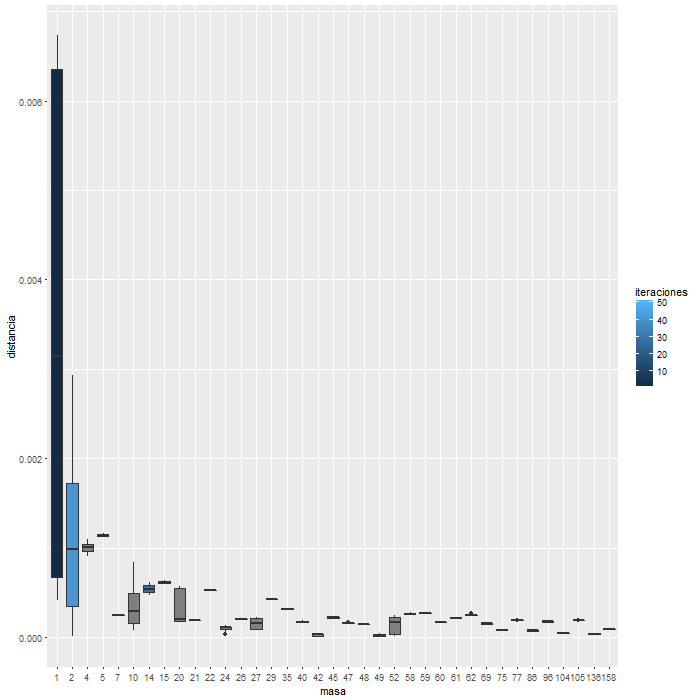

The file beside this chart, header and first rows:
, iteraciones, distancia, masa
1, 1, 0.006552, 1
2, 2, 0.0001889, 20
3, 3, 0.0001367, 24
4, 4, 0.0001362, 24
5, 5, 0.0003835, 10
6, 6, 0.0001812, 96
7, 7, 0.0006047, 15
8, 8, 0.0001694, 52
9, 9, 7.24271225443475e-05, 86
10, 10, 0.0008214, 10
11, 11, 0.0002793, 58
12, 12, 0.0001547, 47
13, 13, 0.0009079, 4
14, 14, 7.84098777523308e-05, 75
15, 15, 0.0001659, 20
16, 16, 0.000426, 29
17, 17, 0.0001582, 69
18, 18, 0.0002112, 61
19, 19, 0.0001631, 60
20, 20, 3.63830808506578e-05, 52
21, 21, 7.63429615938625e-05, 27
22, 22, 0.001135, 5
23, 23, 0.001088, 4
24, 24, 8.04888980223373e-05, 10
25, 25, 0.0002466, 7
26, 26, 0.0001055, 24
27, 27, 0.00032, 35
28, 28, 0.0006163, 14
29, 29, 0.0005252, 22
30, 30, 0.0002234, 52
31, 31, 0.0001942, 77
32, 32, 4.40744964627649e-05, 49
33, 33, 3.71483340431959e-05, 24
34, 34, 0.0002089, 27
35, 35, 0.0005485, 20
36, 36, 8.6300910478934e-05, 158
37, 37, 3.32890145783288e-05, 136
38, 38, 0.0001428, 48
39, 39, 0.0001949, 105
40, 40, 0.0001854, 21
41, 41, 0.002928, 2
42, 42, 0.0002164, 45
43, 43, 9.50778871483782e-06, 42
44, 44, 0.0002629, 59
45, 45, 0.0001426, 69
46, 46, 0.0001557, 40
47, 47, 0.0002687, 62
48, 48, 0.0002319, 10
49, 49, 0.0002012, 26
50, 50, 4.20879795875666e-05, 104
51, 1, 0.006538, 1
52, 2, 0.0001892, 20
53, 3, 0.0001367, 24
54, 4, 0.0001346, 24
55, 5, 0.0003832, 10
56, 6, 0.000181, 96
57, 7, 0.000605, 15
58, 8, 0.0001695, 52
59, 9, 7.23815839151872e-05, 86
60, 10, 0.0008218, 10
... 4,940 more rows
